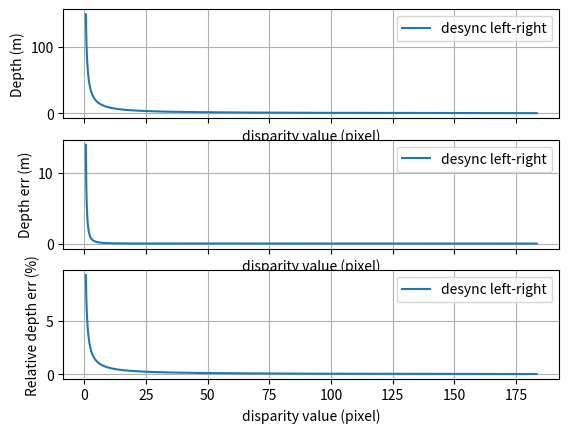
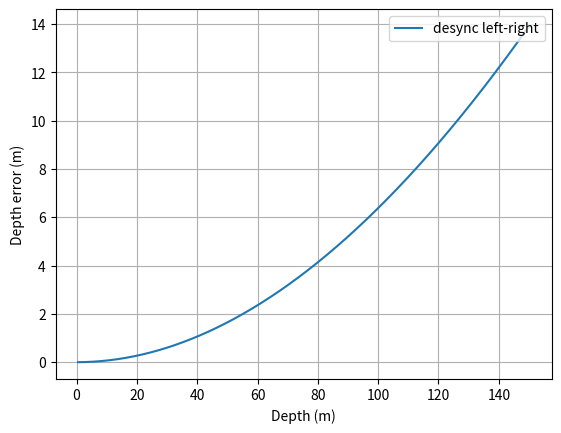

These charts were generated, in order, by the following Python code:
#! /usr/bin/python3

import numpy as np
import matplotlib.pyplot as plt
from  matplotlib.patches import Ellipse

focalLength = 339.5
baseline    = 0.27
precision   = 1 / 16.0

# d = np.linspace(0.1, 10, 1000)
# depth = focalLength * baseline / d
depth = np.linspace(0.5, 150, 1000)
d     = focalLength * baseline / depth
err = focalLength * baseline * ( 1.0 / d - 1.0 / (d + precision))


fig, axes = plt.subplots(3,1, sharex=True, sharey=False)
axes[0].plot(d, depth, label="desync left-right")
axes[0].legend(loc="upper right")
axes[0].set_xlabel("disparity value (pixel)")
axes[0].set_ylabel("Depth (m)")
axes[0].grid()
axes[1].plot(d, err, label="desync left-right")
axes[1].legend(loc="upper right")
axes[1].set_xlabel("disparity value (pixel)")
axes[1].set_ylabel("Depth err (m)")
axes[1].grid()
axes[2].plot(d, 100.0 * err / depth, label="desync left-right")
axes[2].legend(loc="upper right")
axes[2].set_xlabel("disparity value (pixel)")
axes[2].set_ylabel("Relative depth err (%)")
axes[2].grid()

fig, axes = plt.subplots(1,1, sharex=True, sharey=False)
axes.plot(depth, err, label="desync left-right")
axes.legend(loc="upper right")
axes.set_xlabel("Depth (m)")
axes.set_ylabel("Depth error (m)")
axes.grid()

plt.show(block=False)



